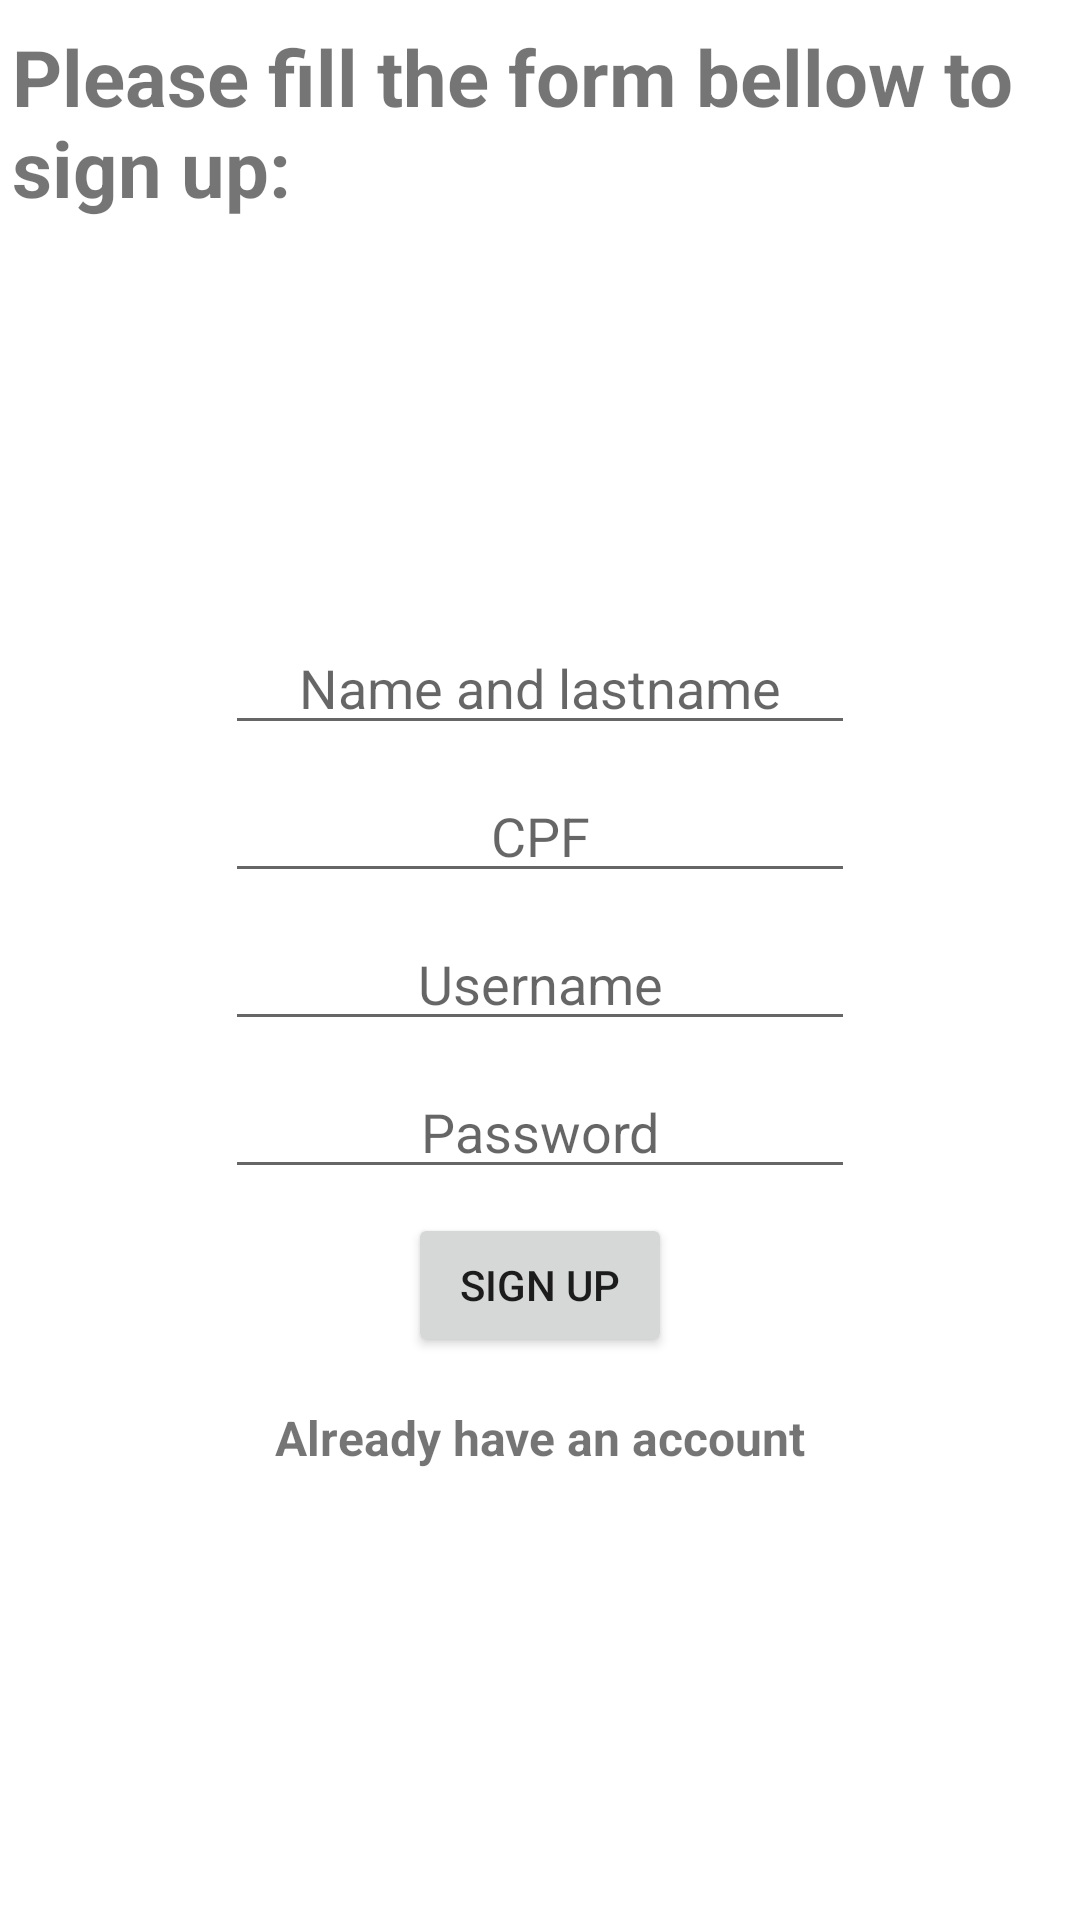

Android layout source for this screen:
<!-- AndroidManifest.xml: application theme Theme.Customerscontrol -->
<!-- res/layout/activity_register_form.xml -->
<?xml version="1.0" encoding="utf-8"?>
<ScrollView
    xmlns:android="http://schemas.android.com/apk/res/android"
    xmlns:app="http://schemas.android.com/apk/res-auto"
    xmlns:tools="http://schemas.android.com/tools"
    android:layout_height="match_parent"
    android:layout_width="match_parent"
    android:fillViewport="true">

    <androidx.constraintlayout.widget.ConstraintLayout
        android:layout_width="match_parent"
        android:layout_height="wrap_content"
        tools:context=".activity.RegisterFormActivity">

        <TextView
            android:id="@+id/tvWelcome"
            android:layout_width="wrap_content"
            android:layout_height="wrap_content"
            android:text="Please fill the form bellow to sign up:"
            android:layout_marginStart="8dp"
            android:layout_marginTop="8dp"
            android:textSize="26sp"
            android:textStyle="bold"
            app:layout_constraintEnd_toEndOf="parent"
            app:layout_constraintStart_toStartOf="parent"
            app:layout_constraintTop_toTopOf="parent"
            app:layout_constraintVertical_bias="0.35" />

        <EditText
            android:id="@+id/etRegisterManagerName"
            android:layout_width="wrap_content"
            android:layout_height="wrap_content"
            android:layout_marginBottom="8dp"
            android:ems="10"
            android:hint="Name and lastname"
            android:textAlignment="center"
            android:inputType="textCapWords"
            app:layout_constraintEnd_toEndOf="parent"
            app:layout_constraintStart_toStartOf="parent"
            app:layout_constraintBottom_toTopOf="@id/etRegisterCPF" />

        <EditText
            android:id="@+id/etRegisterCPF"
            android:layout_width="wrap_content"
            android:layout_height="wrap_content"
            android:layout_marginBottom="8dp"
            android:ems="10"
            android:hint="CPF"
            android:textAlignment="center"
            android:inputType="number"
            android:maxLength="11"
            app:layout_constraintEnd_toEndOf="parent"
            app:layout_constraintStart_toStartOf="parent"
            app:layout_constraintBottom_toTopOf="@id/etRegisterUserLogin" />

        <EditText
            android:id="@+id/etRegisterUserLogin"
            android:layout_width="wrap_content"
            android:layout_height="wrap_content"
            android:layout_marginBottom="8dp"
            android:ems="10"
            android:hint="Username"
            android:textAlignment="center"
            android:inputType="textPersonName"
            app:layout_constraintEnd_toEndOf="parent"
            app:layout_constraintStart_toStartOf="parent"
            app:layout_constraintBottom_toTopOf="@id/etRegisterUserPassword" />

        <EditText
            android:id="@+id/etRegisterUserPassword"
            android:layout_width="wrap_content"
            android:layout_height="wrap_content"
            android:layout_marginBottom="8dp"
            android:ems="10"
            android:hint="Password"
            android:textAlignment="center"
            android:inputType="textPassword"
            app:layout_constraintEnd_toEndOf="parent"
            app:layout_constraintStart_toStartOf="parent"
            app:layout_constraintBottom_toTopOf="@id/btnRegister" />

        <Button
            android:id="@+id/btnRegister"
            android:layout_width="wrap_content"
            android:layout_height="wrap_content"
            android:text="sign up"
            android:layout_marginBottom="16dp"
            app:layout_constraintEnd_toEndOf="parent"
            app:layout_constraintStart_toStartOf="parent"
            app:layout_constraintBottom_toTopOf="@id/tvLogin"/>

        <TextView
            android:id="@+id/tvLogin"
            android:layout_width="wrap_content"
            android:layout_height="wrap_content"
            android:clickable="true"
            android:focusable="true"
            android:text="Already have an account"
            android:textStyle="bold"
            android:textSize="16sp"
            android:layout_marginBottom="150dp"
            app:layout_constraintBottom_toBottomOf="parent"
            app:layout_constraintEnd_toEndOf="parent"
            app:layout_constraintStart_toStartOf="parent" />

    </androidx.constraintlayout.widget.ConstraintLayout>
</ScrollView>
<!-- resources referenced by this layout -->
<resources>
  <style name="Theme.Customerscontrol" parent="Theme.MaterialComponents.DayNight.DarkActionBar">
          
          <item name="colorPrimary">@color/purple_500</item>
          <item name="colorPrimaryVariant">@color/purple_700</item>
          <item name="colorOnPrimary">@color/white</item>
          
          <item name="colorSecondary">@color/teal_200</item>
          <item name="colorSecondaryVariant">@color/teal_700</item>
          <item name="colorOnSecondary">@color/black</item>
          
          <item name="android:statusBarColor" tools:targetApi="l">?attr/colorPrimaryVariant</item>
          
      </style>
  <!-- not gathered from this repository: default colours our renderer supplied (Android Studio template values) -->
  <color name="purple_500">#FF6200EE</color>
  <color name="purple_700">#FF3700B3</color>
  <color name="teal_200">#FF03DAC5</color>
  <color name="teal_700">#FF018786</color>
  <color name="black">#FF000000</color>
  <color name="white">#FFFFFFFF</color>
</resources>
